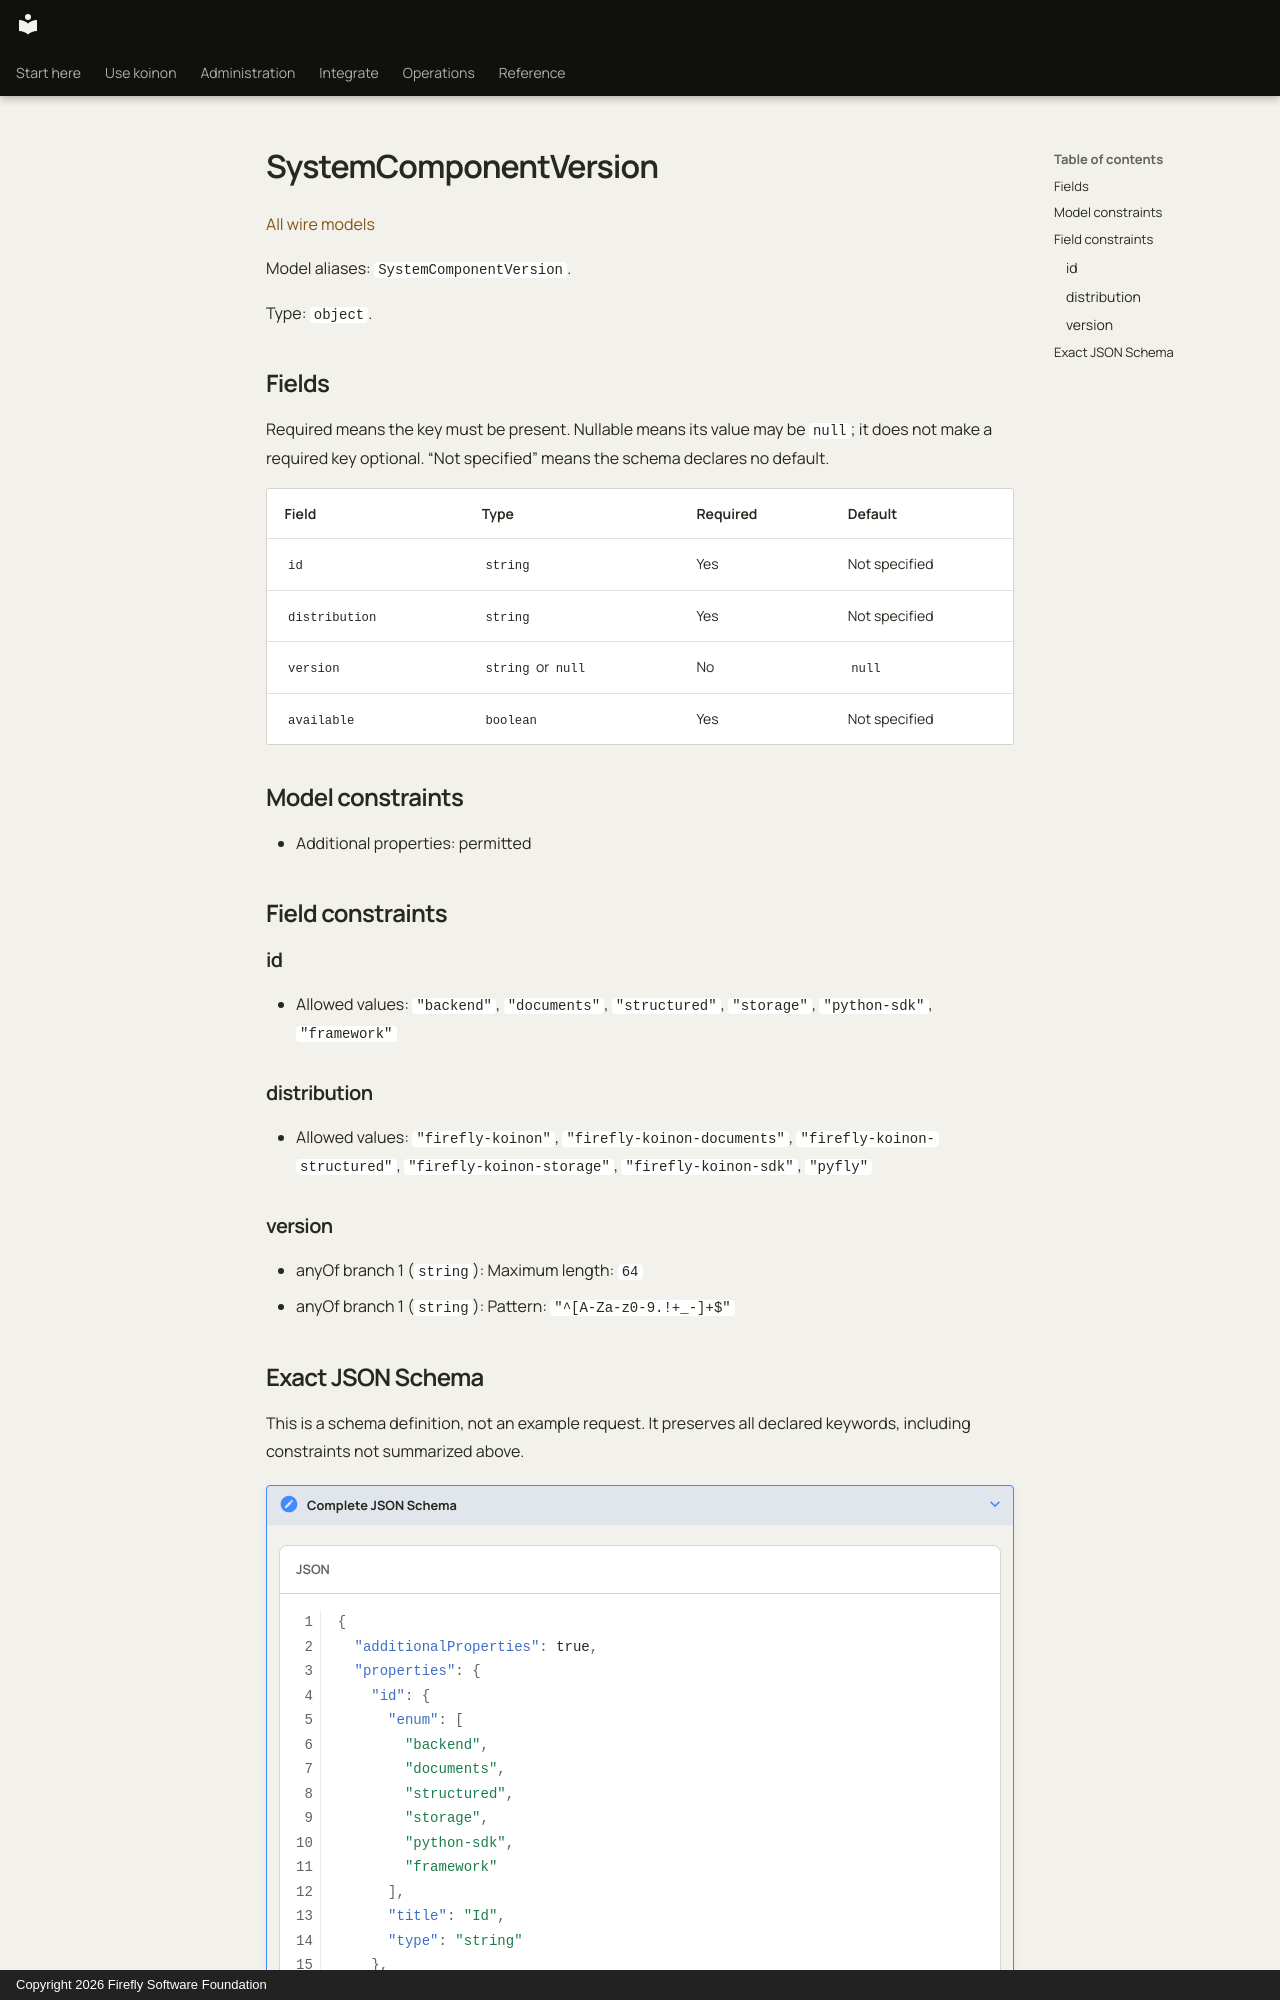

repository: fireflyframework/firefly-koinon · page: reference/models/systemcomponentversion/index.html · generator: mkdocs · copyright: Copyright 2026 Firefly Software Foundation

<!-- Copyright 2026 Firefly Software Foundation -->
<!-- SPDX-License-Identifier: Apache-2.0 -->

# SystemComponentVersion

[All wire models](index.md)

Model aliases: `SystemComponentVersion`.

Type: `object`.

## Fields

Required means the key must be present. Nullable means its value may be `null`; it does not make a required key optional. “Not specified” means the schema declares no default.

| Field | Type | Required | Default |
| --- | --- | --- | --- |
| `id` | `string` | Yes | Not specified |
| `distribution` | `string` | Yes | Not specified |
| `version` | `string` or `null` | No | `null` |
| `available` | `boolean` | Yes | Not specified |

## Model constraints

- Additional properties: permitted

## Field constraints

### id

- Allowed values: `"backend"`, `"documents"`, `"structured"`, `"storage"`, `"python-sdk"`, `"framework"`

### distribution

- Allowed values: `"firefly-koinon"`, `"firefly-koinon-documents"`, `"firefly-koinon-structured"`, `"firefly-koinon-storage"`, `"firefly-koinon-sdk"`, `"pyfly"`

### version

- anyOf branch 1 (`string`): Maximum length: `64`
- anyOf branch 1 (`string`): Pattern: `"^[A-Za-z0-9.!+_-]+$"`
